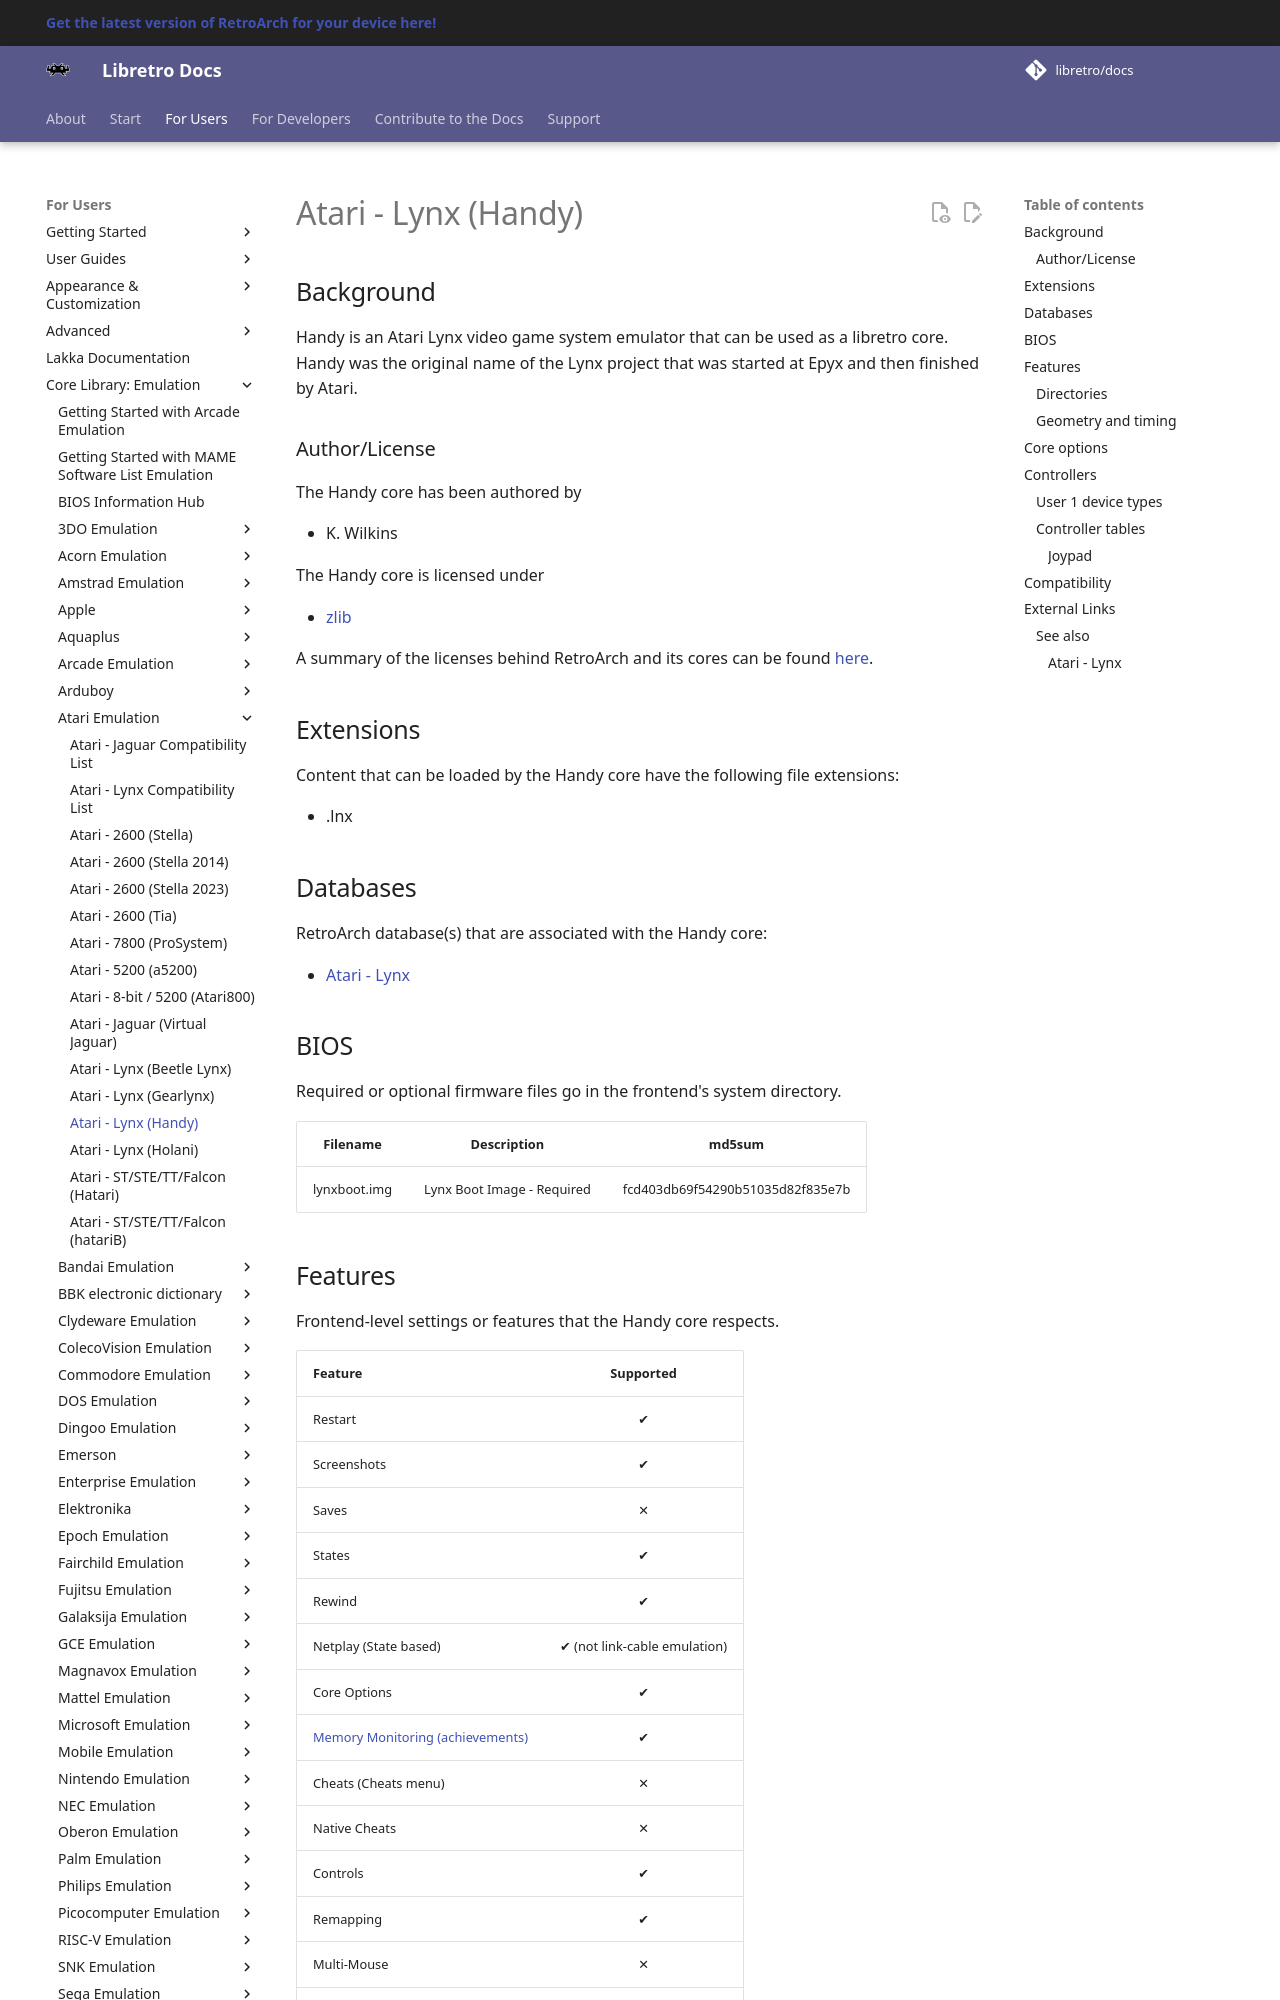

repository: libretro/docs · page: library/handy/index.html · generator: mkdocs

---
title: "Handy – Atari Lynx core for RetroArch"
description: "RetroArch Handy core (Atari Lynx): BIOS files, core options and controls. Handy is an Atari Lynx video game system emulator that can be used as a libretro core."
---

# Atari - Lynx (Handy)

## Background

Handy is an Atari Lynx video game system emulator that can be used as a libretro core.  Handy was the original name of the Lynx project that was started at Epyx and then finished by Atari.

### Author/License

The Handy core has been authored by

- K. Wilkins

The Handy core is licensed under

- [zlib](https://sourceforge.net/projects/handy/)

A summary of the licenses behind RetroArch and its cores can be found [here](../development/licenses.md).

## Extensions

Content that can be loaded by the Handy core have the following file extensions:

- .lnx

## Databases

RetroArch database(s) that are associated with the Handy core:

- [Atari - Lynx](https://github.com/libretro/libretro-database/blob/master/rdb/Atari%20-%20Lynx.rdb)

## BIOS

Required or optional firmware files go in the frontend's system directory.

|   Filename    |    Description             |              md5sum              |
|:-------------:|:--------------------------:|:--------------------------------:|
| lynxboot.img  | Lynx Boot Image - Required | fcd403db69f54290b51035d82f835e7b |
